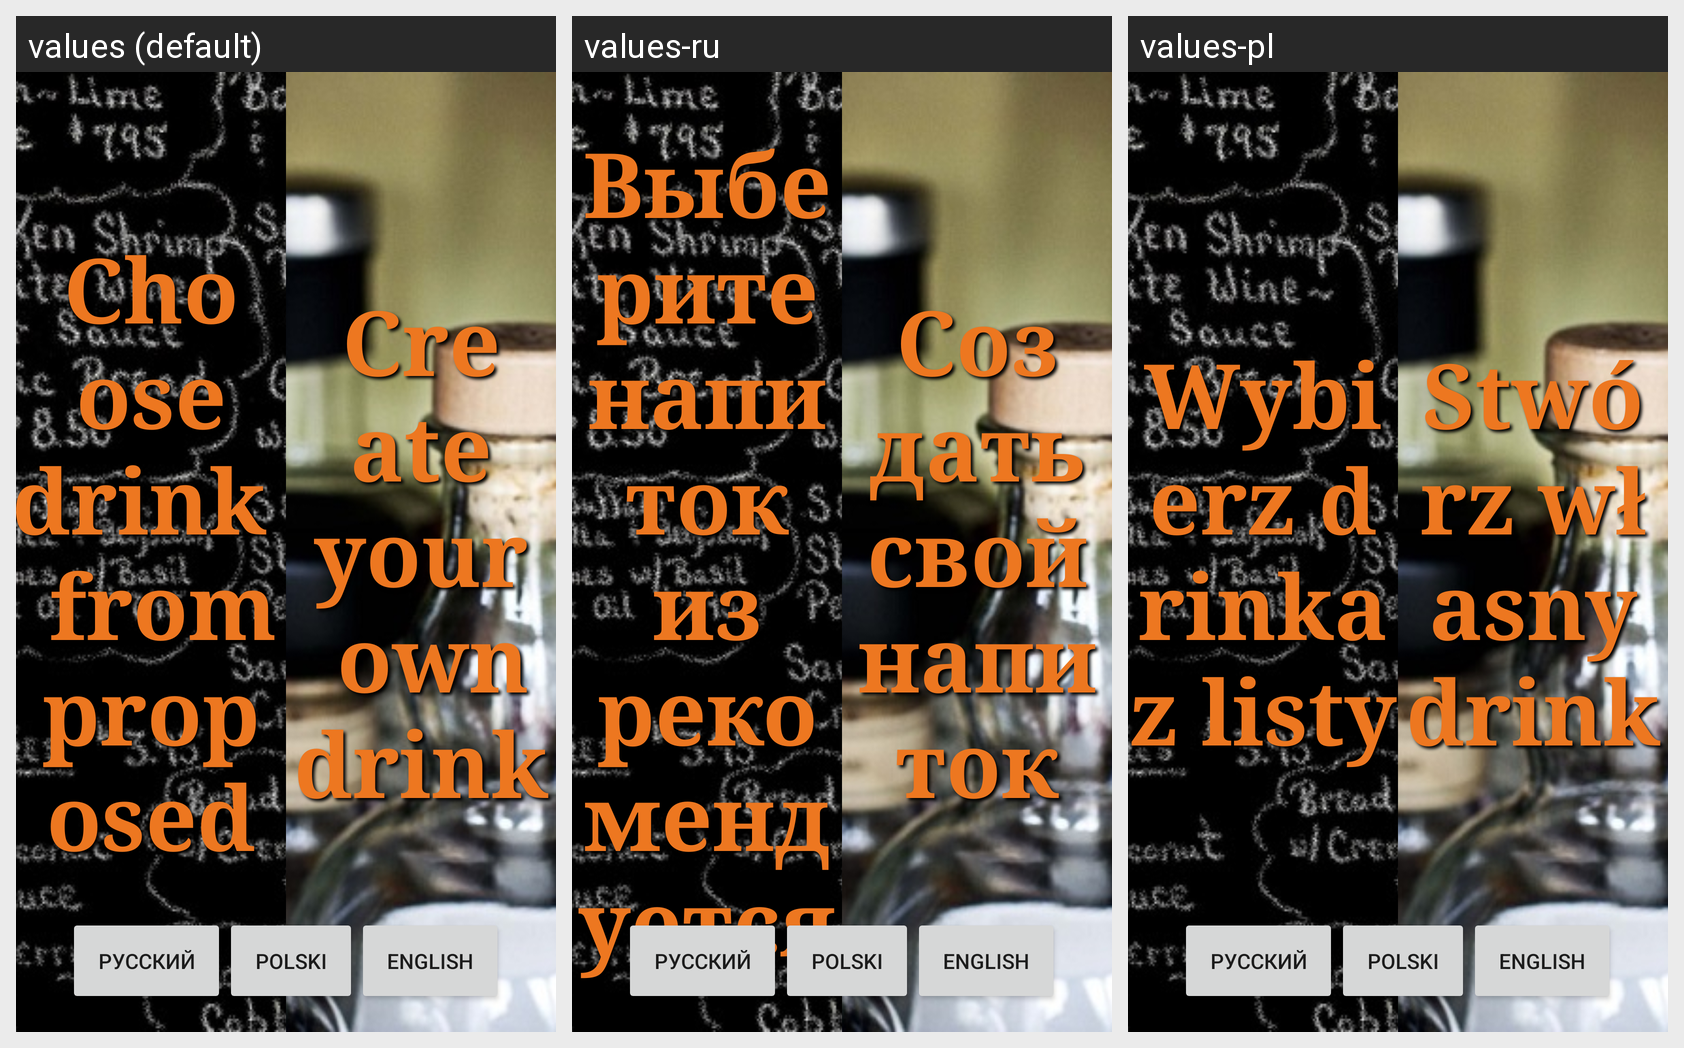

For this localized Android screen grid, give each drawn string resource with its value in every locale shown.
Android screen res/layout/activity_wizard_start.xml rendered under 3 locales, left to right: values (default), values-ru, values-pl. Device: Nexus 5 (rendered at 1080×1920; each locale shown at half size, 540×960, under a caption strip naming it); theme Theme.MaterialComponents.DayNight.NoActionBar.
Strings drawn on this screen, with the default value and each locale's value (text and hints the layout hard-codes, and strings that could not be matched under every locale, appear in the picture but are not listed):

menu_choose
  values: Choose drink 
       from proposed
  values-ru: Выберите напиток
      из рекомендуется
  values-pl: Wybierz drinka
      z listy

menu_create
  values: Create your
       own drink
  values-ru: Создать свой напиток
  values-pl: Stwórz własny drink

wizard_lang_ru
  values: русский
  values-ru: русский
  values-pl: русский

wizard_lang_pl
  values: Polski
  values-ru: Polski
  values-pl: Polski

wizard_lang_en
  values: English
  values-ru: English
  values-pl: English
